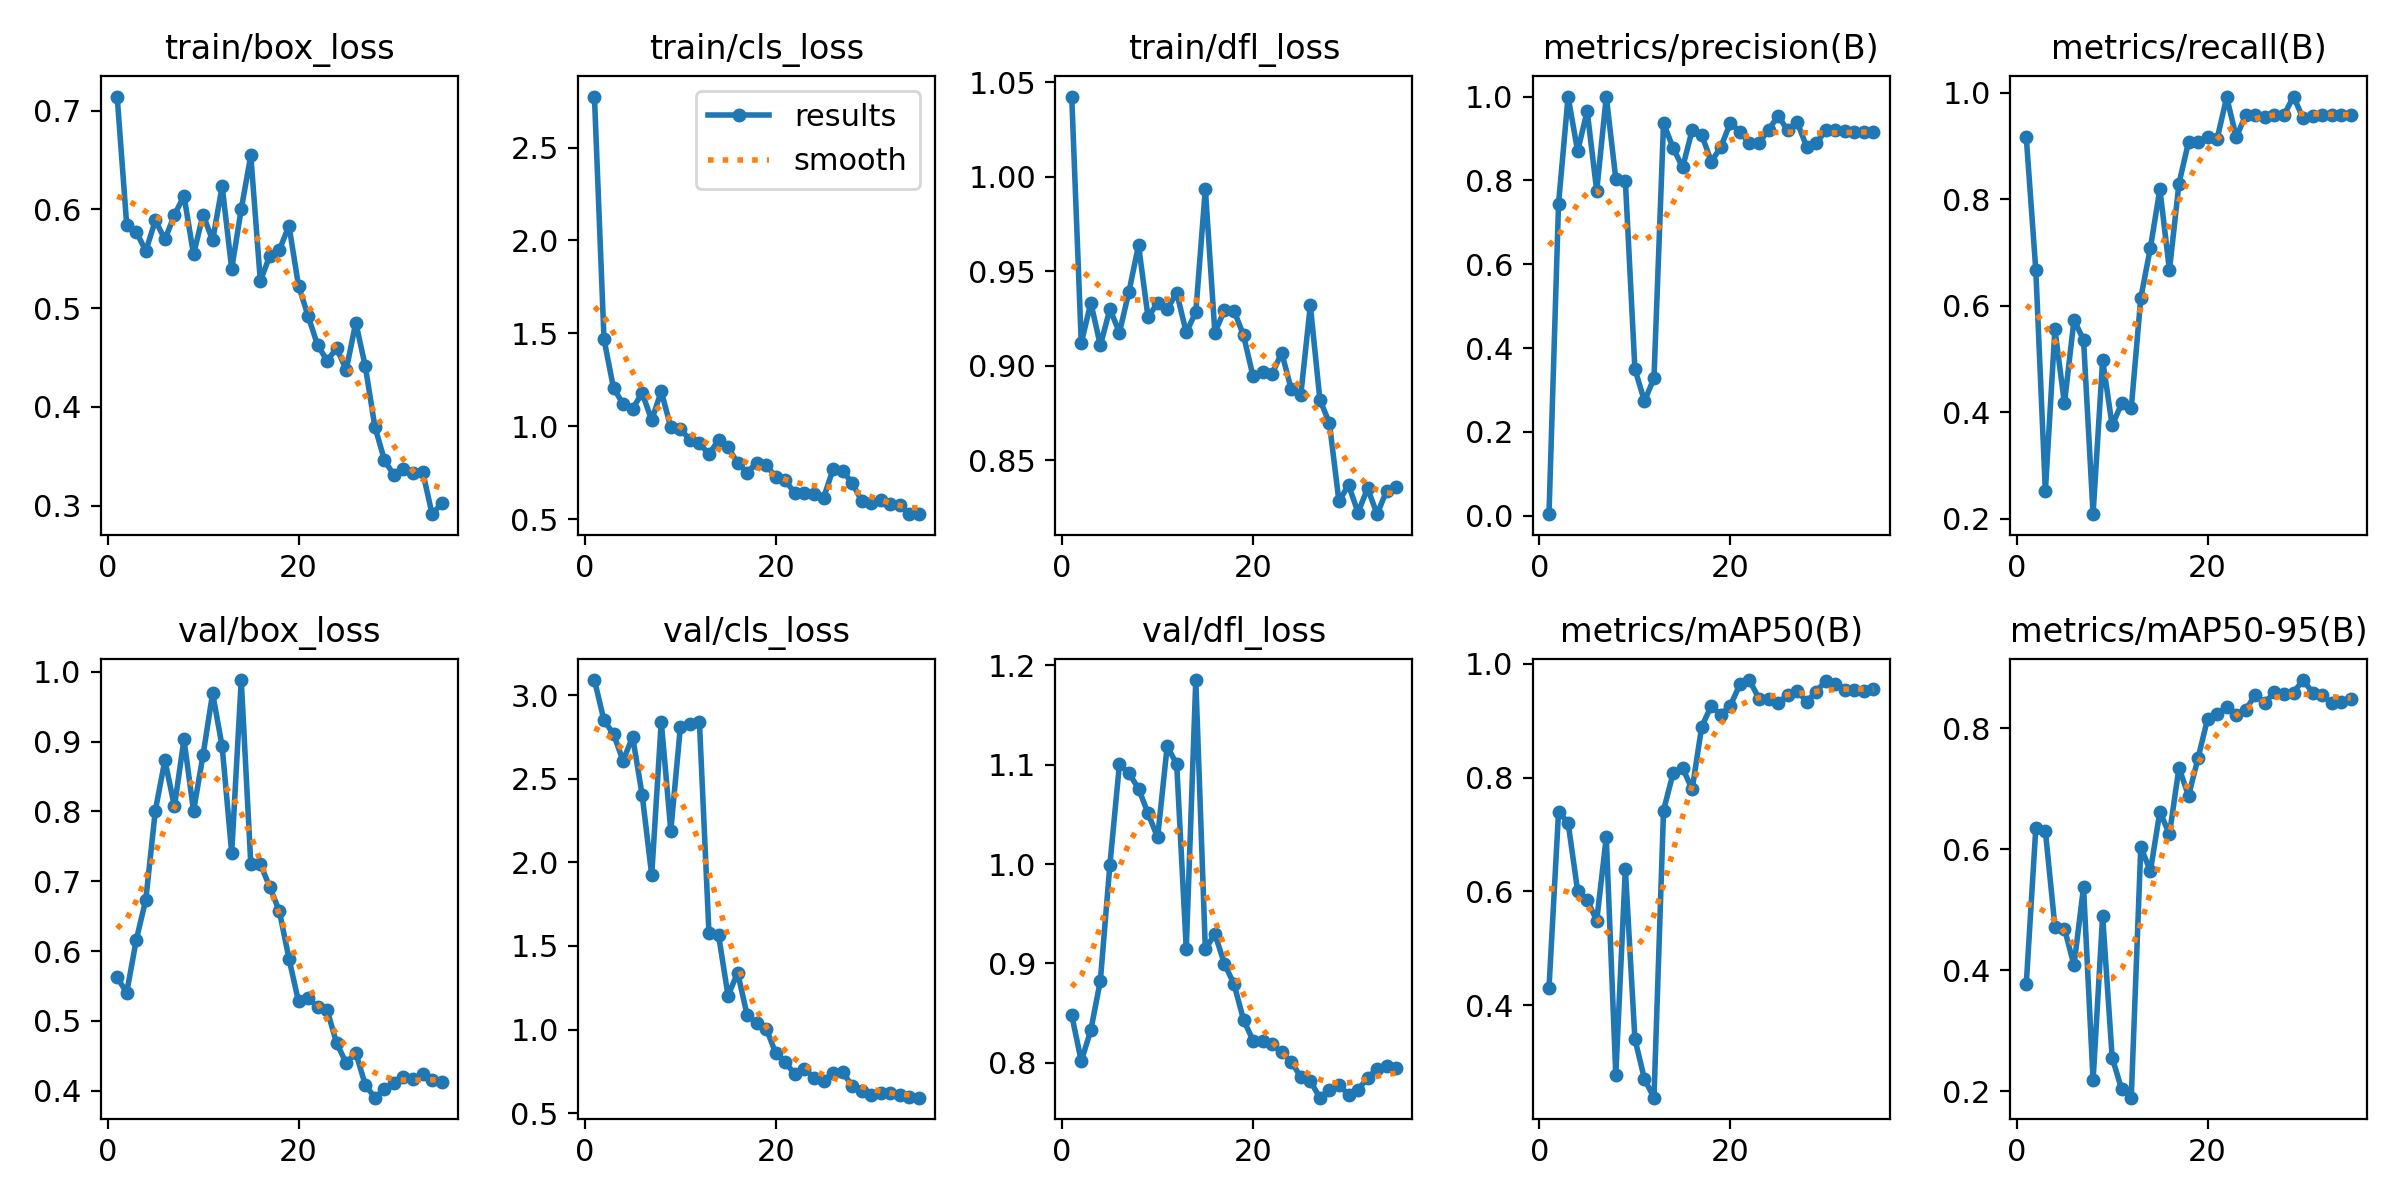

The table this chart was drawn from, first rows:
epoch, time, train/box_loss, train/cls_loss, train/dfl_loss, metrics/precision(B), metrics/recall(B), metrics/mAP50(B), metrics/mAP50-95(B), val/box_loss, val/cls_loss, val/dfl_loss, lr/pg0, lr/pg1, lr/pg2
1, 66.13, 0.7141, 2.775, 1.043, 0.00386, 0.9167, 0.4298, 0.3771, 0.5623, 3.09, 0.8478, 0.00018, 0.00018, 0.00018
2, 131.6, 0.5841, 1.469, 0.912, 0.7442, 0.6667, 0.7392, 0.6348, 0.5404, 2.848, 0.8016, 0.0003693, 0.0003693, 0.0003693
3, 194.9, 0.5773, 1.205, 0.9334, 1, 0.2513, 0.7208, 0.6301, 0.6158, 2.767, 0.8327, 0.0005472, 0.0005472, 0.0005472
4, 255.6, 0.5578, 1.121, 0.9109, 0.8694, 0.5555, 0.6006, 0.472, 0.6737, 2.607, 0.8825, 0.0007138, 0.0007138, 0.0007138
5, 318, 0.5888, 1.095, 0.93, 0.9655, 0.4167, 0.5848, 0.4686, 0.8012, 2.751, 0.9993, 0.0008691, 0.0008691, 0.0008691
6, 377.8, 0.5695, 1.179, 0.9176, 0.7746, 0.5733, 0.5484, 0.4082, 0.8731, 2.402, 1.101, 0.001013, 0.001013, 0.001013
7, 435.9, 0.5941, 1.033, 0.9393, 1, 0.5359, 0.6948, 0.5372, 0.8071, 1.923, 1.091, 0.001146, 0.001146, 0.001146
8, 494.4, 0.6138, 1.189, 0.9639, 0.8037, 0.2083, 0.2772, 0.2178, 0.903, 2.842, 1.076, 0.001267, 0.001267, 0.001267
9, 551.7, 0.5543, 0.9937, 0.9256, 0.7993, 0.498, 0.6393, 0.4896, 0.8004, 2.189, 1.051, 0.001377, 0.001377, 0.001377
10, 612.1, 0.5946, 0.9863, 0.9335, 0.3502, 0.375, 0.3404, 0.2555, 0.8809, 2.807, 1.027, 0.001476, 0.001476, 0.001476
11, 671.7, 0.5686, 0.9264, 0.9299, 0.2734, 0.4167, 0.2699, 0.2029, 0.969, 2.828, 1.118, 0.001434, 0.001434, 0.001434
12, 729.8, 0.6233, 0.9084, 0.9387, 0.3284, 0.4077, 0.2371, 0.1893, 0.8929, 2.838, 1.101, 0.001378, 0.001378, 0.001378
13, 790.2, 0.5398, 0.8495, 0.9177, 0.9365, 0.6147, 0.7419, 0.6039, 0.7405, 1.575, 0.9144, 0.001321, 0.001321, 0.001321
14, 852.6, 0.6002, 0.9266, 0.9284, 0.8776, 0.7083, 0.8074, 0.5634, 0.988, 1.566, 1.185, 0.001265, 0.001265, 0.001265
15, 913.7, 0.6545, 0.8861, 0.9937, 0.8309, 0.8191, 0.8169, 0.662, 0.7247, 1.202, 0.914, 0.001208, 0.001208, 0.001208
16, 976.9, 0.5274, 0.8039, 0.9175, 0.92, 0.6667, 0.7792, 0.6245, 0.7244, 1.341, 0.9297, 0.001151, 0.001151, 0.001151
17, 1040, 0.5532, 0.75, 0.9295, 0.9087, 0.8297, 0.8895, 0.7345, 0.6915, 1.087, 0.8994, 0.001095, 0.001095, 0.001095
18, 1100, 0.5589, 0.805, 0.9292, 0.8448, 0.9076, 0.9257, 0.688, 0.6567, 1.038, 0.8793, 0.001038, 0.001038, 0.001038
19, 1158, 0.5835, 0.7925, 0.9161, 0.879, 0.9082, 0.9106, 0.7505, 0.5891, 1.007, 0.8432, 0.0009817, 0.0009817, 0.0009817
20, 1217, 0.5227, 0.7255, 0.8943, 0.9374, 0.9167, 0.9264, 0.8154, 0.5278, 0.8581, 0.8222, 0.0009251, 0.0009251, 0.0009251
21, 1276, 0.4923, 0.7084, 0.8967, 0.9164, 0.9138, 0.9636, 0.8236, 0.5325, 0.8043, 0.8223, 0.0008686, 0.0008686, 0.0008686
22, 1335, 0.4625, 0.64, 0.8958, 0.8881, 0.9918, 0.9714, 0.8349, 0.5201, 0.7332, 0.8185, 0.000812, 0.000812, 0.000812
23, 1398, 0.4469, 0.6434, 0.9069, 0.8901, 0.9167, 0.9388, 0.8213, 0.5152, 0.7651, 0.8103, 0.0007554, 0.0007554, 0.0007554
24, 1468, 0.4594, 0.6364, 0.8876, 0.92, 0.9583, 0.9382, 0.8303, 0.4679, 0.7126, 0.8011, 0.0006989, 0.0006989, 0.0006989
25, 1536, 0.4374, 0.6132, 0.8845, 0.9541, 0.9583, 0.9316, 0.8549, 0.4398, 0.6938, 0.7855, 0.0006423, 0.0006423, 0.0006423
26, 1603, 0.4854, 0.7688, 0.932, 0.9198, 0.9553, 0.9449, 0.8417, 0.4544, 0.7419, 0.7814, 0.0005857, 0.0005857, 0.0005857
27, 1666, 0.4409, 0.7605, 0.8821, 0.9391, 0.9583, 0.9524, 0.8595, 0.4082, 0.7469, 0.7647, 0.0005291, 0.0005291, 0.0005291
28, 1732, 0.38, 0.6956, 0.8696, 0.8802, 0.9583, 0.9335, 0.8563, 0.3901, 0.6633, 0.7726, 0.0004726, 0.0004726, 0.0004726
29, 1790, 0.3462, 0.5984, 0.8282, 0.8882, 0.9931, 0.9509, 0.8587, 0.4018, 0.633, 0.7775, 0.000416, 0.000416, 0.000416
30, 1848, 0.3308, 0.5896, 0.8369, 0.9195, 0.9523, 0.9706, 0.8793, 0.4116, 0.6109, 0.7678, 0.0003594, 0.0003594, 0.0003594
31, 1905, 0.3369, 0.6039, 0.8223, 0.9198, 0.9561, 0.9644, 0.8587, 0.4204, 0.6193, 0.7728, 0.0003029, 0.0003029, 0.0003029
32, 1965, 0.3332, 0.5824, 0.8351, 0.9187, 0.9583, 0.9547, 0.8551, 0.4163, 0.6188, 0.7847, 0.0002463, 0.0002463, 0.0002463
33, 2024, 0.3346, 0.574, 0.8214, 0.9166, 0.9583, 0.9543, 0.841, 0.4235, 0.6114, 0.7936, 0.0001897, 0.0001897, 0.0001897
34, 2081, 0.2914, 0.527, 0.8339, 0.9149, 0.9583, 0.9524, 0.8432, 0.4152, 0.5967, 0.7967, 0.0001331, 0.0001331, 0.0001331
35, 2140, 0.3024, 0.5275, 0.8359, 0.9153, 0.9583, 0.9552, 0.8486, 0.412, 0.5933, 0.7945, 7.65714e-05, 7.65714e-05, 7.65714e-05
